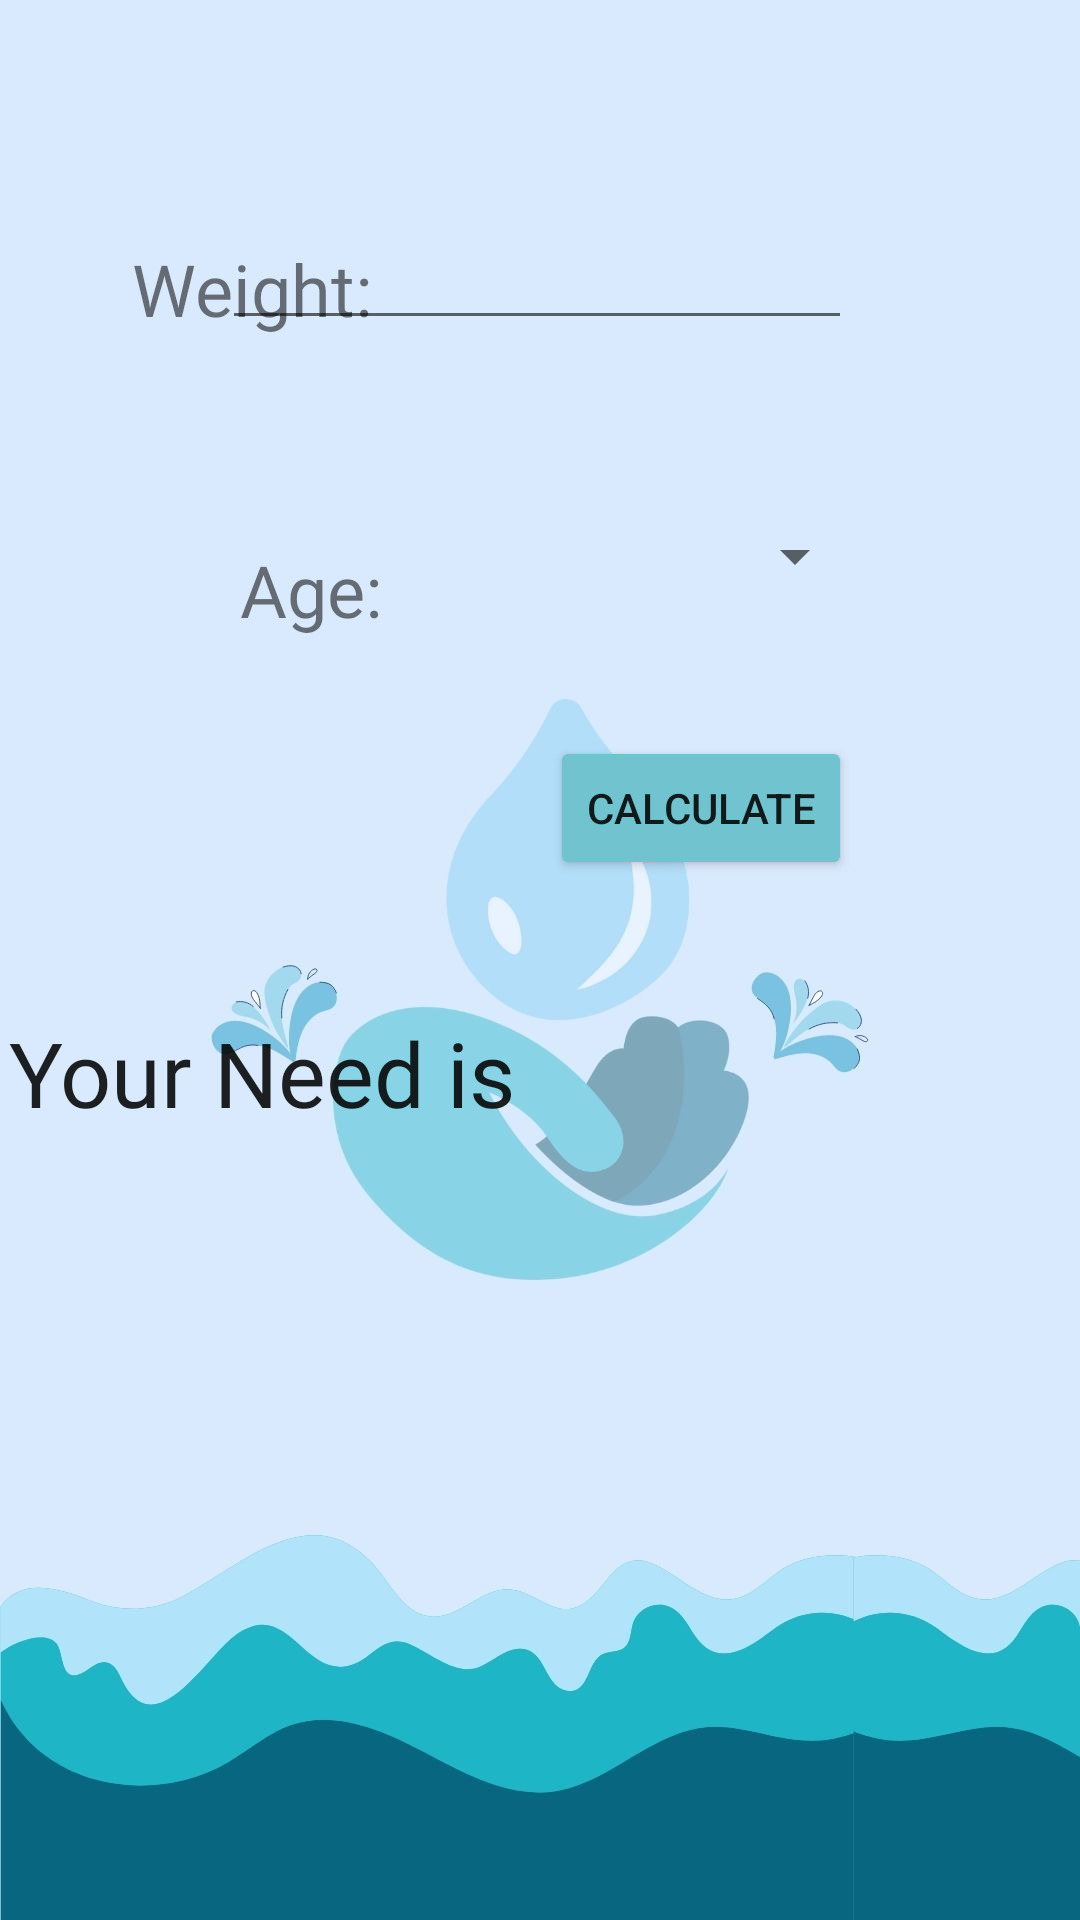

Write the Android layout XML for this screen, with the resource values it uses.
<!-- AndroidManifest.xml: application theme Theme.HospitalInfoSystem -->
<!-- res/layout/activity_water.xml -->
<?xml version="1.0" encoding="utf-8"?>
<androidx.constraintlayout.widget.ConstraintLayout xmlns:android="http://schemas.android.com/apk/res/android"
    xmlns:app="http://schemas.android.com/apk/res-auto"
    xmlns:tools="http://schemas.android.com/tools"
    android:id="@+id/buttonCalc"
    android:layout_width="match_parent"
    android:layout_height="match_parent"
    android:background="@drawable/waterbg"
    tools:context=".ActivityWater">

    <TextView
        android:id="@+id/textView2"
        android:layout_width="wrap_content"
        android:layout_height="wrap_content"
        android:layout_marginStart="44dp"
        android:layout_marginLeft="44dp"
        android:layout_marginTop="80dp"
        android:fontFamily="@font/alegreya_sans_sc"
        android:text="Weight:"
        android:textSize="24sp"
        app:layout_constraintStart_toStartOf="parent"
        app:layout_constraintTop_toTopOf="parent" />

    <EditText
        android:id="@+id/editTextNumber"
        android:layout_width="wrap_content"
        android:layout_height="wrap_content"
        android:layout_marginTop="72dp"
        android:layout_marginEnd="76dp"
        android:layout_marginRight="76dp"
        android:ems="10"
        android:fontFamily="@font/alegreya_sans_sc"
        android:inputType="number"
        app:layout_constraintEnd_toEndOf="parent"
        app:layout_constraintTop_toTopOf="parent" />

    <Spinner
        android:id="@+id/spinner"
        android:layout_width="217dp"
        android:layout_height="48dp"
        android:layout_marginTop="48dp"
        android:layout_marginEnd="71dp"
        android:layout_marginRight="71dp"
        android:fontFamily="@font/alegreya_sans_sc"
        app:layout_constraintEnd_toEndOf="parent"
        app:layout_constraintTop_toBottomOf="@+id/editTextNumber" />

    <TextView
        android:id="@+id/textView3"
        android:layout_width="wrap_content"
        android:layout_height="wrap_content"
        android:layout_marginStart="80dp"
        android:layout_marginLeft="80dp"
        android:layout_marginTop="68dp"
        android:fontFamily="@font/alegreya_sans_sc"
        android:text="Age:"
        android:textSize="24sp"
        app:layout_constraintStart_toStartOf="parent"
        app:layout_constraintTop_toBottomOf="@+id/textView2" />

    <Button
        android:id="@+id/button"
        android:layout_width="wrap_content"
        android:layout_height="wrap_content"
        android:layout_marginTop="36dp"
        android:layout_marginEnd="76dp"
        android:layout_marginRight="76dp"
        android:text="Calculate"
        app:backgroundTint="#71C4CF"
        app:layout_constraintEnd_toEndOf="parent"
        app:layout_constraintTop_toBottomOf="@+id/spinner" />

    <TextView
        android:id="@+id/textViewOutput"
        android:layout_width="281dp"
        android:layout_height="118dp"
        android:layout_marginTop="44dp"
        android:layout_marginEnd="76dp"
        android:layout_marginRight="76dp"
        android:fontFamily="@font/alegreya_sans_sc"
        android:text="Your Need is"
        android:textAppearance="@style/TextAppearance.AppCompat.Body2"
        android:textSize="30sp"
        app:layout_constraintEnd_toEndOf="parent"
        app:layout_constraintTop_toBottomOf="@+id/button" />

</androidx.constraintlayout.widget.ConstraintLayout>
<!-- resources referenced by this layout -->
<resources>
  <!-- drawable waterbg: jpg bitmap (drawable, 55855 bytes) -->
  <style name="Theme.HospitalInfoSystem" parent="Theme.MaterialComponents.DayNight.NoActionBar">
          
          <item name="colorPrimary">@color/purple_500</item>
          <item name="colorPrimaryVariant">@color/purple_700</item>
          <item name="colorOnPrimary">@color/white</item>
          
          <item name="colorSecondary">@color/teal_200</item>
          <item name="colorSecondaryVariant">@color/teal_700</item>
          <item name="colorOnSecondary">@color/black</item>
          
          <item name="android:statusBarColor" tools:targetApi="l">?attr/colorPrimaryVariant</item>
          
      </style>
  <!-- not gathered from this repository: default colours our renderer supplied (Android Studio template values) -->
  <color name="purple_500">#FF6200EE</color>
  <color name="purple_700">#FF3700B3</color>
  <color name="teal_200">#FF03DAC5</color>
  <color name="teal_700">#FF018786</color>
  <color name="black">#FF000000</color>
  <color name="white">#FFFFFFFF</color>
</resources>
